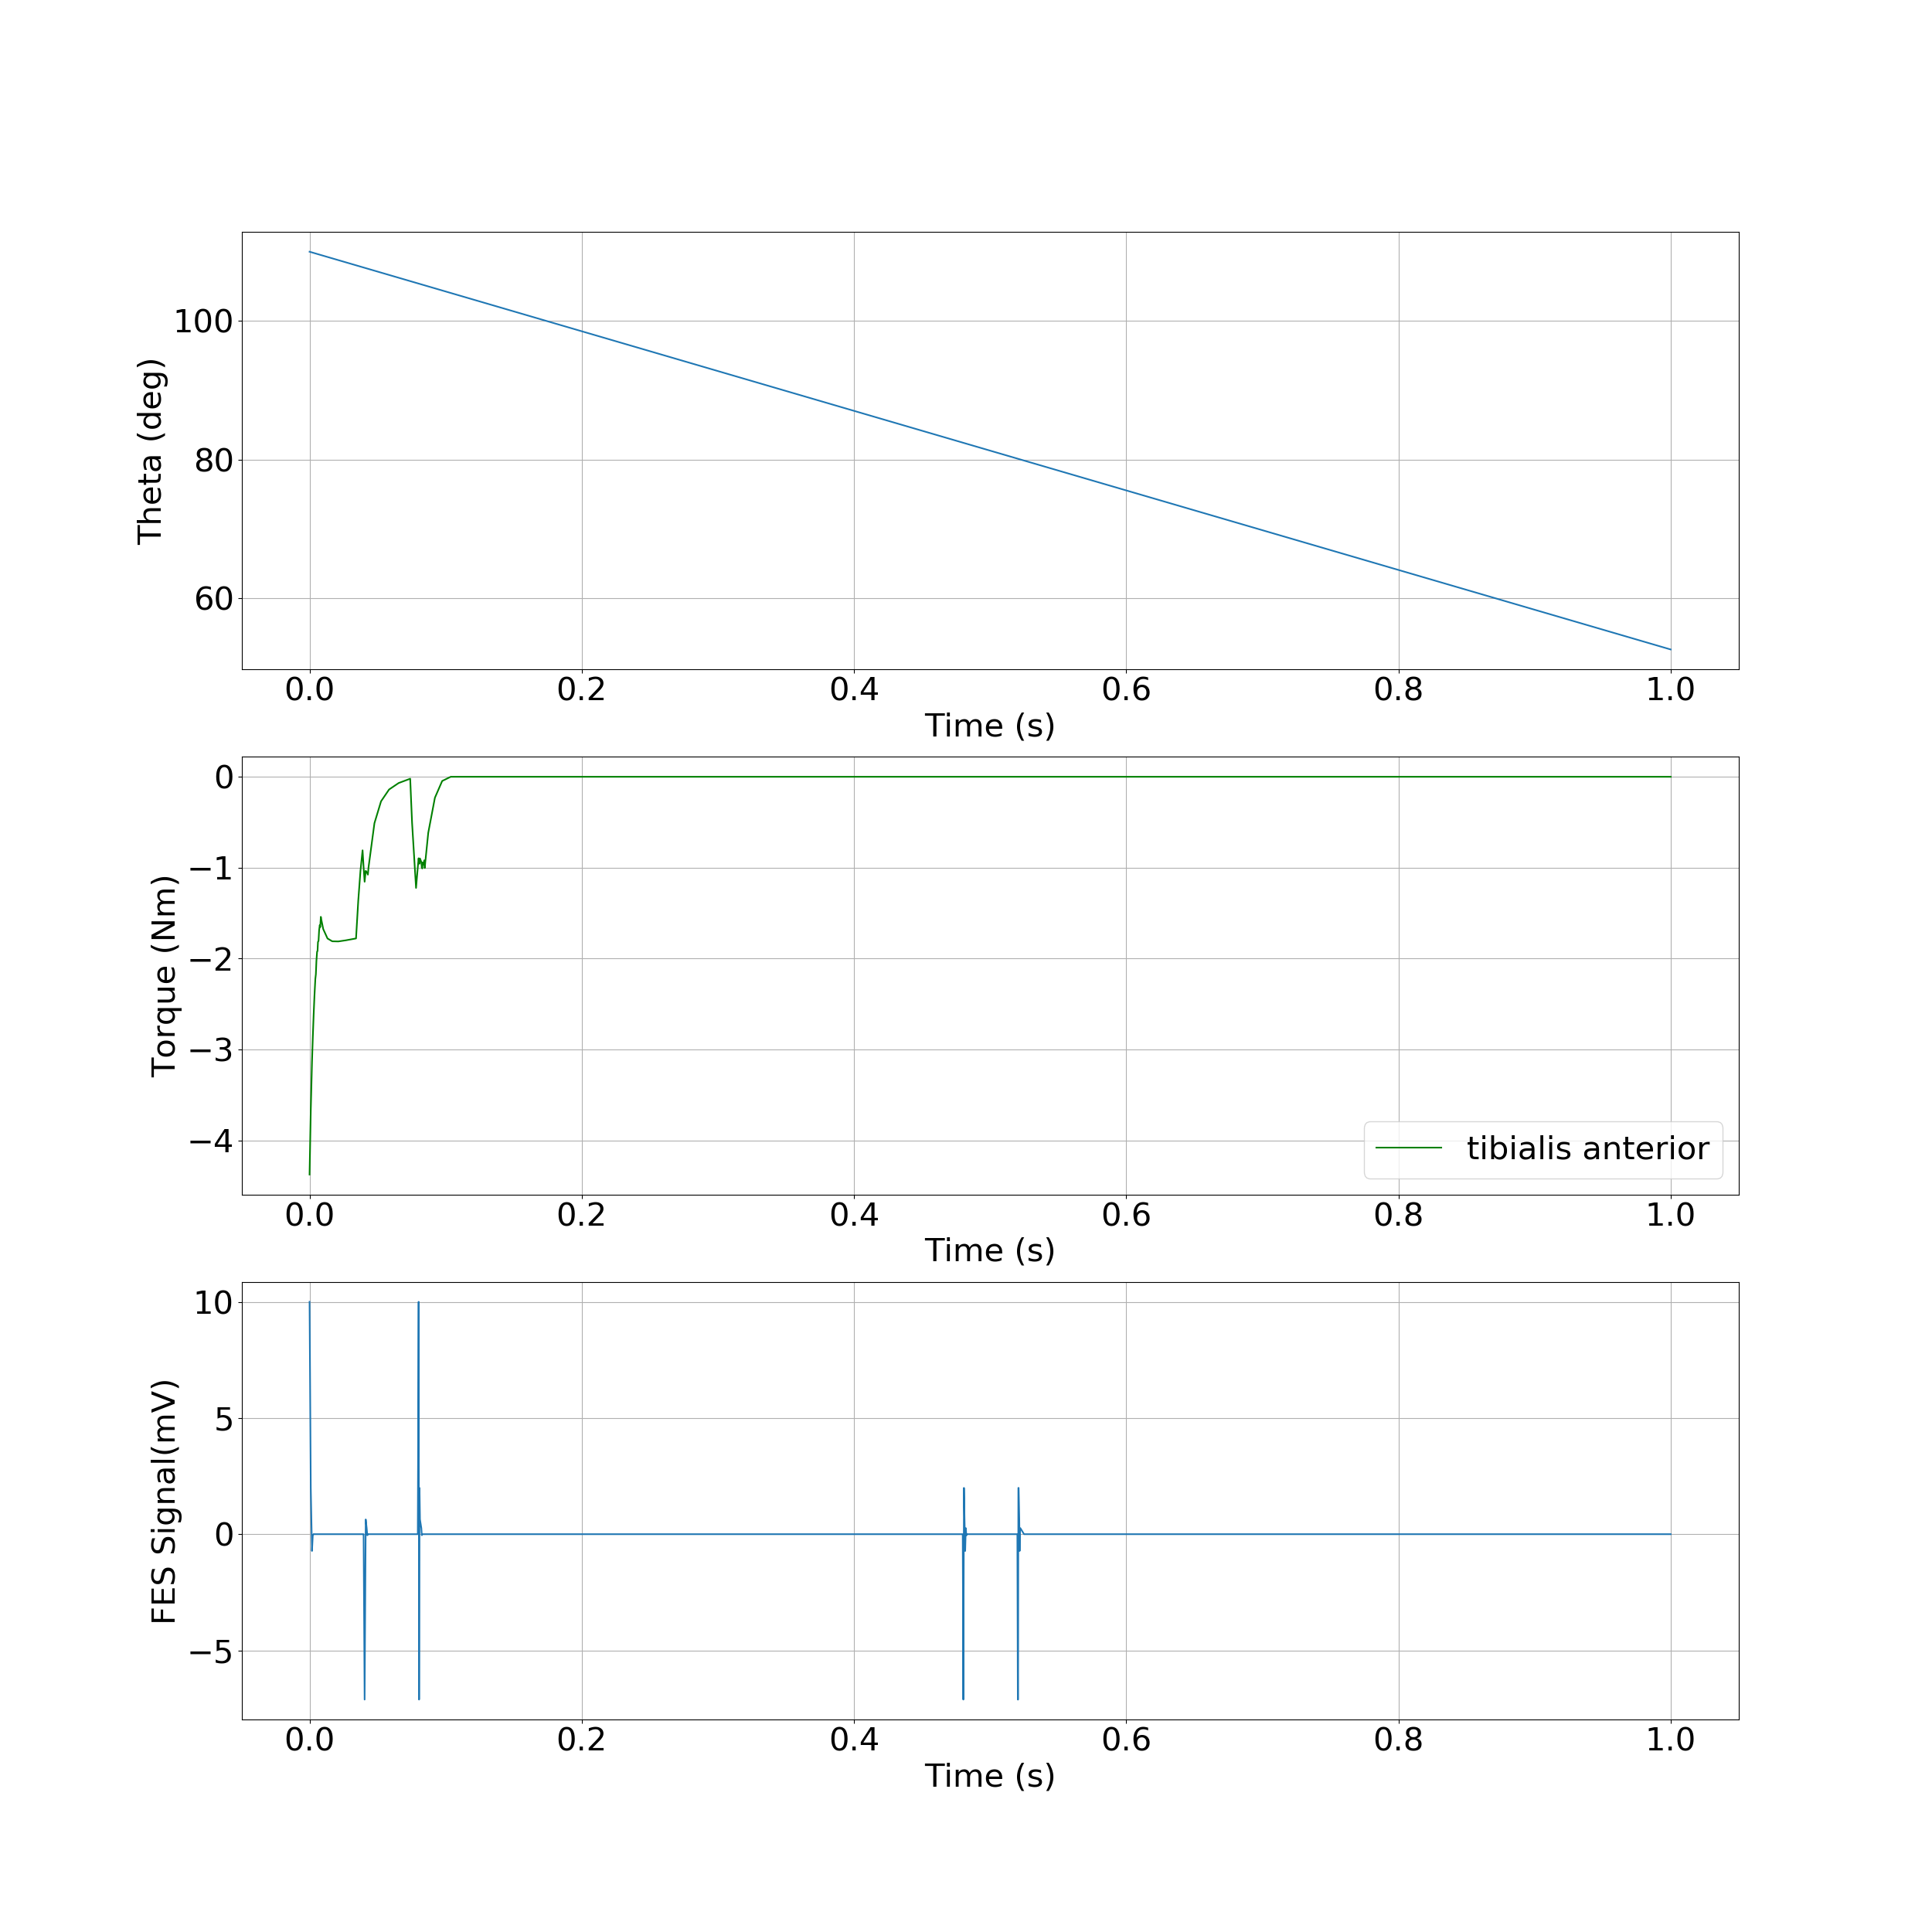

The file beside this chart, header and first rows:
, time, theta, torque
0, 0.0, 110.0, -4.376
1, 0.0008942, 109.9, -3.67
2, 0.001787, 109.9, -3.141
3, 0.002381, 109.9, -2.869
4, 0.002974, 109.8, -2.63
5, 0.003592, 109.8, -2.412
6, 0.004233, 109.8, -2.227
7, 0.004636, 109.7, -2.172
8, 0.005038, 109.7, -2.025
9, 0.005528, 109.7, -1.924
10, 0.005854, 109.7, -1.917
11, 0.00618, 109.6, -1.817
12, 0.006596, 109.6, -1.806
13, 0.00702, 109.6, -1.689
14, 0.007513, 109.6, -1.631
15, 0.007829, 109.6, -1.653
16, 0.008146, 109.5, -1.576
17, 0.008278, 109.5, -1.541
18, 0.00841, 109.5, -1.55
19, 0.008603, 109.5, -1.569
20, 0.01005, 109.4, -1.676
21, 0.01319, 109.2, -1.779
22, 0.01669, 109, -1.81
23, 0.02109, 108.8, -1.812
24, 0.02663, 108.5, -1.799
25, 0.03414, 108, -1.779
26, 0.03577, 107.9, -1.364
27, 0.0374, 107.9, -1.033
28, 0.03895, 107.8, -0.809
29, 0.0397, 107.7, -0.9951
30, 0.04045, 107.7, -1.155
31, 0.04126, 107.6, -1.035
32, 0.04197, 107.6, -1.051
33, 0.04241, 107.6, -1.06
34, 0.04285, 107.5, -1.077
35, 0.04329, 107.5, -1.001
36, 0.04766, 107.3, -0.5106
37, 0.05252, 107, -0.2699
38, 0.05841, 106.7, -0.1401
39, 0.06544, 106.2, -0.06891
40, 0.07394, 105.8, -0.02117
41, 0.07465, 105.7, -0.2755
42, 0.07532, 105.7, -0.5079
43, 0.07823, 105.5, -1.223
44, 0.07951, 105.4, -0.9952
45, 0.08013, 105.4, -0.8965
46, 0.08046, 105.4, -0.9505
47, 0.08078, 105.4, -0.9567
48, 0.08112, 105.3, -0.8985
49, 0.08212, 105.3, -0.9382
50, 0.08247, 105.3, -1
51, 0.0828, 105.3, -1.009
52, 0.08315, 105.2, -0.9436
53, 0.08357, 105.2, -0.9504
54, 0.08399, 105.2, -0.9655
55, 0.08424, 105.2, -0.9196
56, 0.08449, 105.2, -0.969
57, 0.08464, 105.1, -1.004
58, 0.0848, 105.1, -0.98
59, 0.08501, 105.1, -0.9392
... 45 more rows
